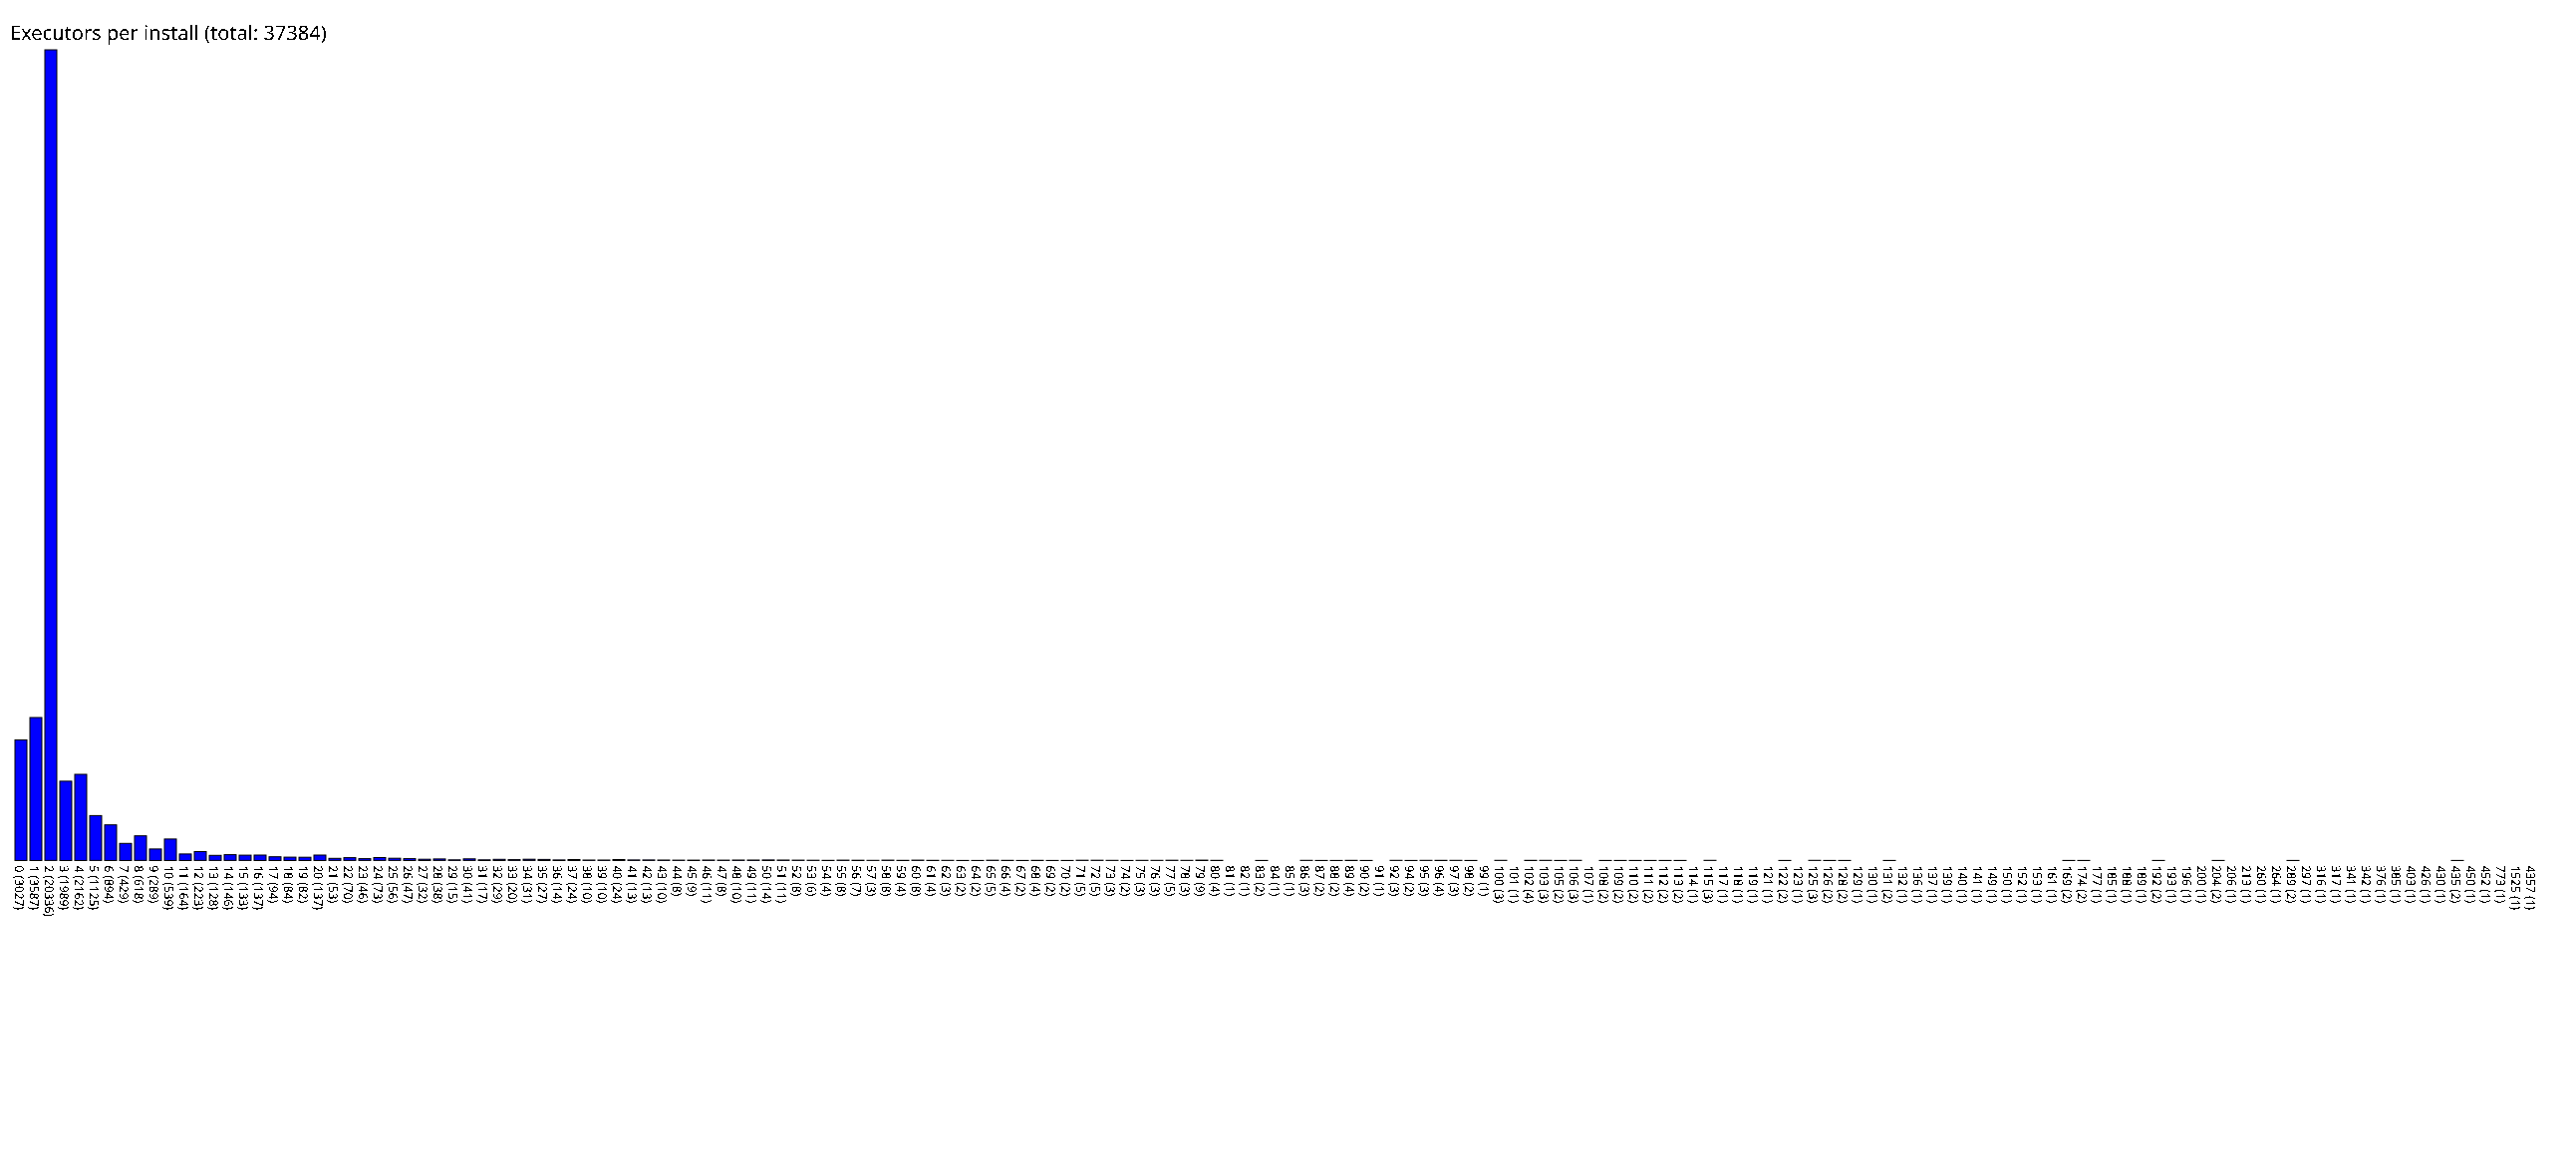

The data file committed next to this chart (first rows):
0, 3027
1, 3587
2, 20336
3, 1989
4, 2162
5, 1125
6, 894
7, 429
8, 618
9, 289
10, 539
11, 164
12, 223
13, 128
14, 146
15, 133
16, 137
17, 94
18, 84
19, 82
20, 137
21, 53
22, 70
23, 46
24, 73
25, 56
26, 47
27, 32
28, 38
29, 15
30, 41
31, 17
32, 29
33, 20
34, 31
35, 27
36, 14
37, 24
38, 10
39, 10
40, 24
41, 13
42, 13
43, 10
44, 8
45, 9
46, 11
47, 8
48, 10
49, 11
50, 14
51, 11
52, 8
53, 6
54, 4
55, 8
56, 7
57, 3
58, 8
59, 4
60, 8
... 108 more rows
